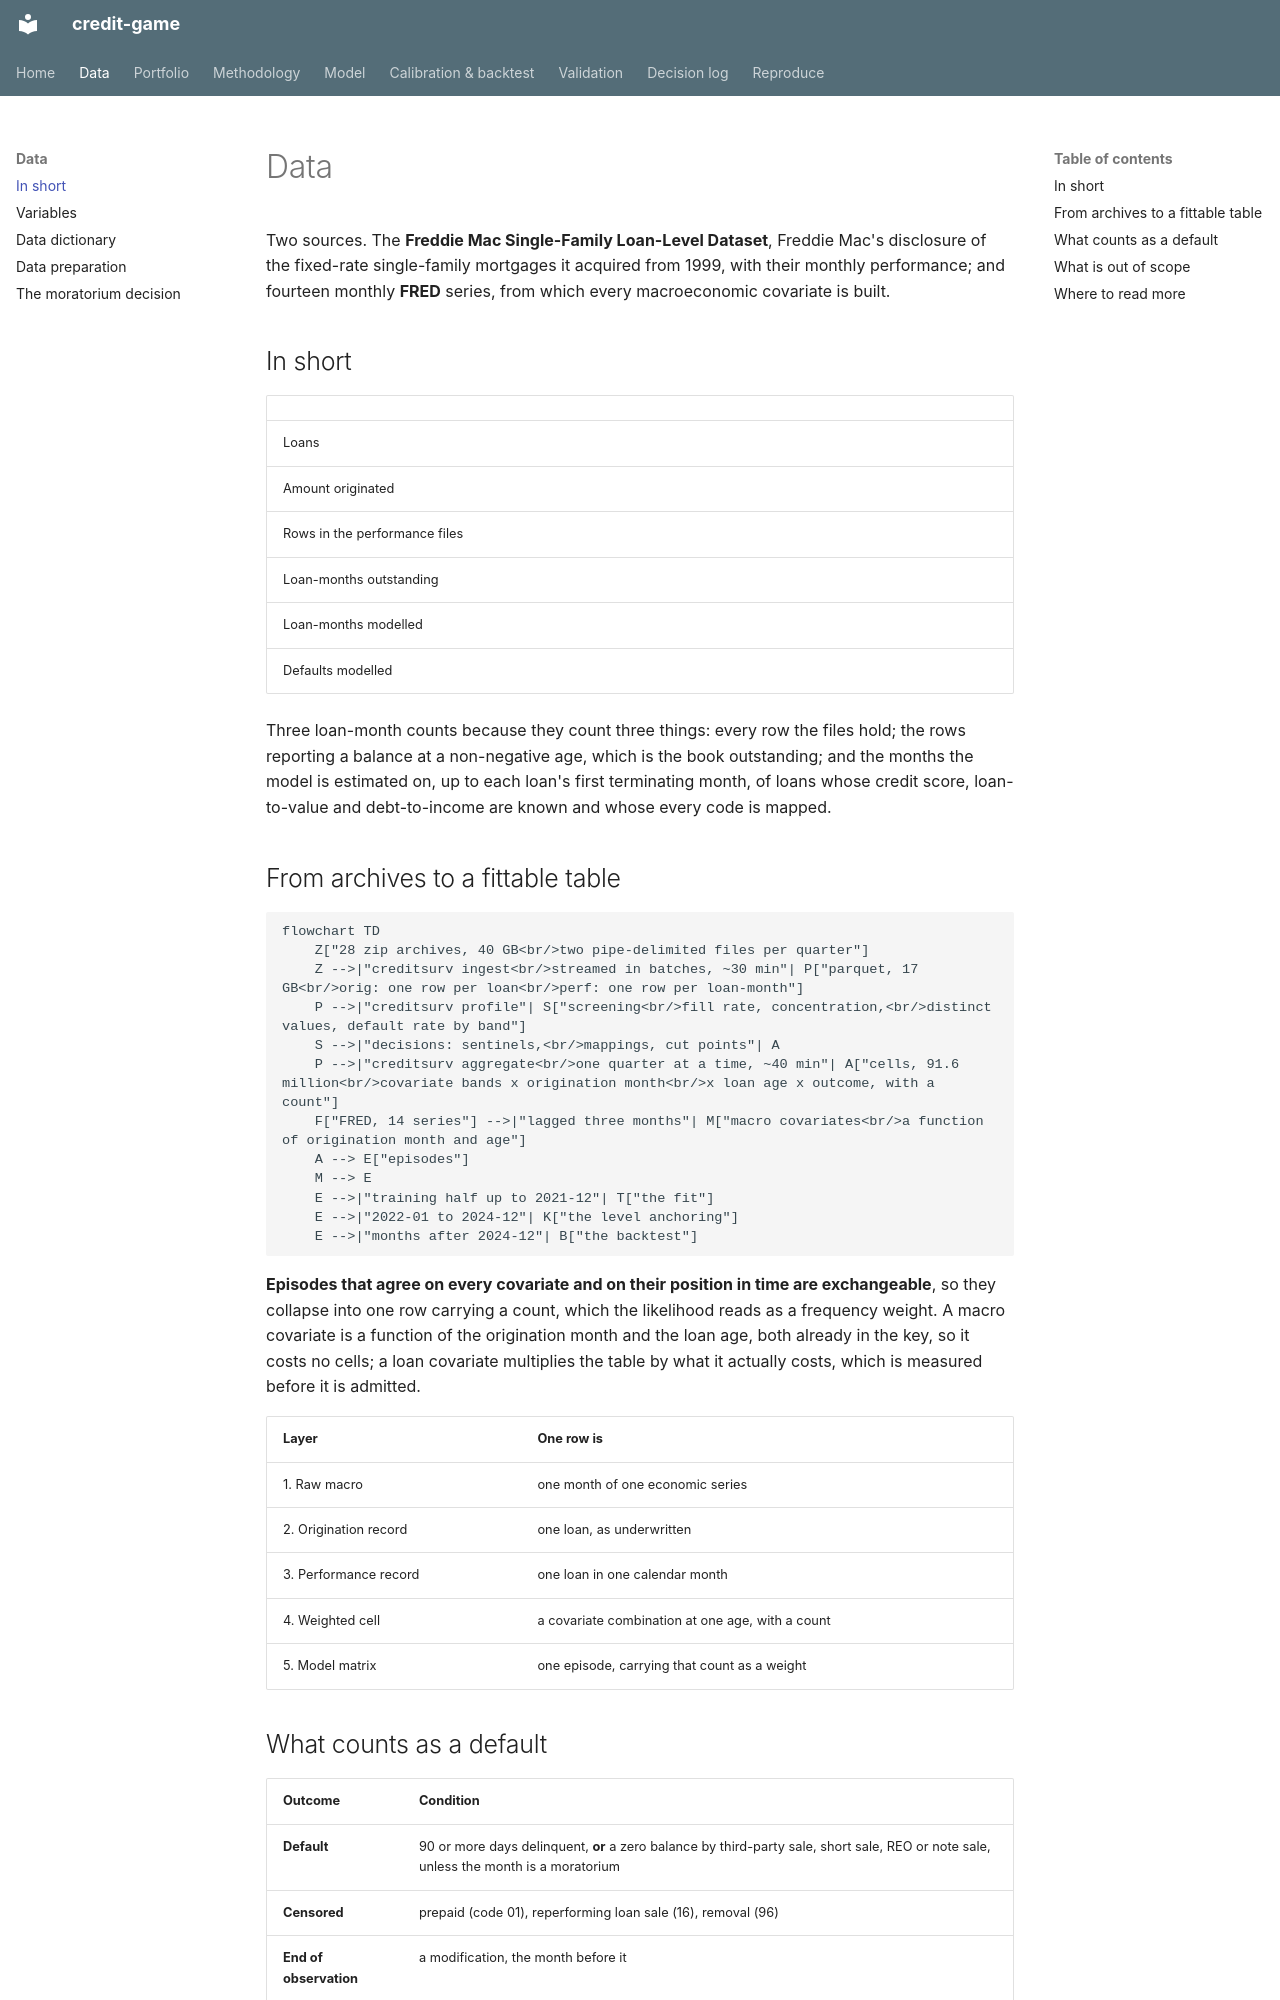

repository: LorenzoPerrella/credit-game · page: data/index.html · generator: mkdocs

# Data

Two sources. The **Freddie Mac Single-Family Loan-Level Dataset**, Freddie Mac's disclosure
of the fixed-rate single-family mortgages it acquired from 1999, with their monthly
performance; and fourteen monthly **FRED** series, from which every macroeconomic covariate
is built.

## In short

| | |
|---|---|
| Loans | **<!-- value: book.loans -->** |
| Amount originated | <!-- value: book.amount --> |
| Rows in the performance files | <!-- value: book.performance_rows --> |
| Loan-months outstanding | <!-- value: book.loan_months --> |
| Loan-months modelled | **<!-- value: model.loan_months -->** |
| Defaults modelled | **<!-- value: model.defaults -->** |

Three loan-month counts because they count three things: every row the files hold; the
rows reporting a balance at a non-negative age, which is the book outstanding; and the
months the model is estimated on, up to each loan's first terminating month, of loans
whose credit score, loan-to-value and debt-to-income are known and whose every code is
mapped.

## From archives to a fittable table

```mermaid
flowchart TD
    Z["28 zip archives, 40 GB<br/>two pipe-delimited files per quarter"]
    Z -->|"creditsurv ingest<br/>streamed in batches, ~30 min"| P["parquet, 17 GB<br/>orig: one row per loan<br/>perf: one row per loan-month"]
    P -->|"creditsurv profile"| S["screening<br/>fill rate, concentration,<br/>distinct values, default rate by band"]
    S -->|"decisions: sentinels,<br/>mappings, cut points"| A
    P -->|"creditsurv aggregate<br/>one quarter at a time, ~40 min"| A["cells, 91.6 million<br/>covariate bands x origination month<br/>x loan age x outcome, with a count"]
    F["FRED, 14 series"] -->|"lagged three months"| M["macro covariates<br/>a function of origination month and age"]
    A --> E["episodes"]
    M --> E
    E -->|"training half up to 2021-12"| T["the fit"]
    E -->|"2022-01 to 2024-12"| K["the level anchoring"]
    E -->|"months after 2024-12"| B["the backtest"]
```

**Episodes that agree on every covariate and on their position in time are exchangeable**,
so they collapse into one row carrying a count, which the likelihood reads as a frequency
weight. A macro covariate is a function of the origination month and the loan age, both
already in the key, so it costs no cells; a loan covariate multiplies the table by what it
actually costs, which is measured before it is admitted.

| Layer | One row is |
|---|---|
| 1. Raw macro | one month of one economic series |
| 2. Origination record | one loan, as underwritten |
| 3. Performance record | one loan in one calendar month |
| 4. Weighted cell | a covariate combination at one age, with a count |
| 5. Model matrix | one episode, carrying that count as a weight |
